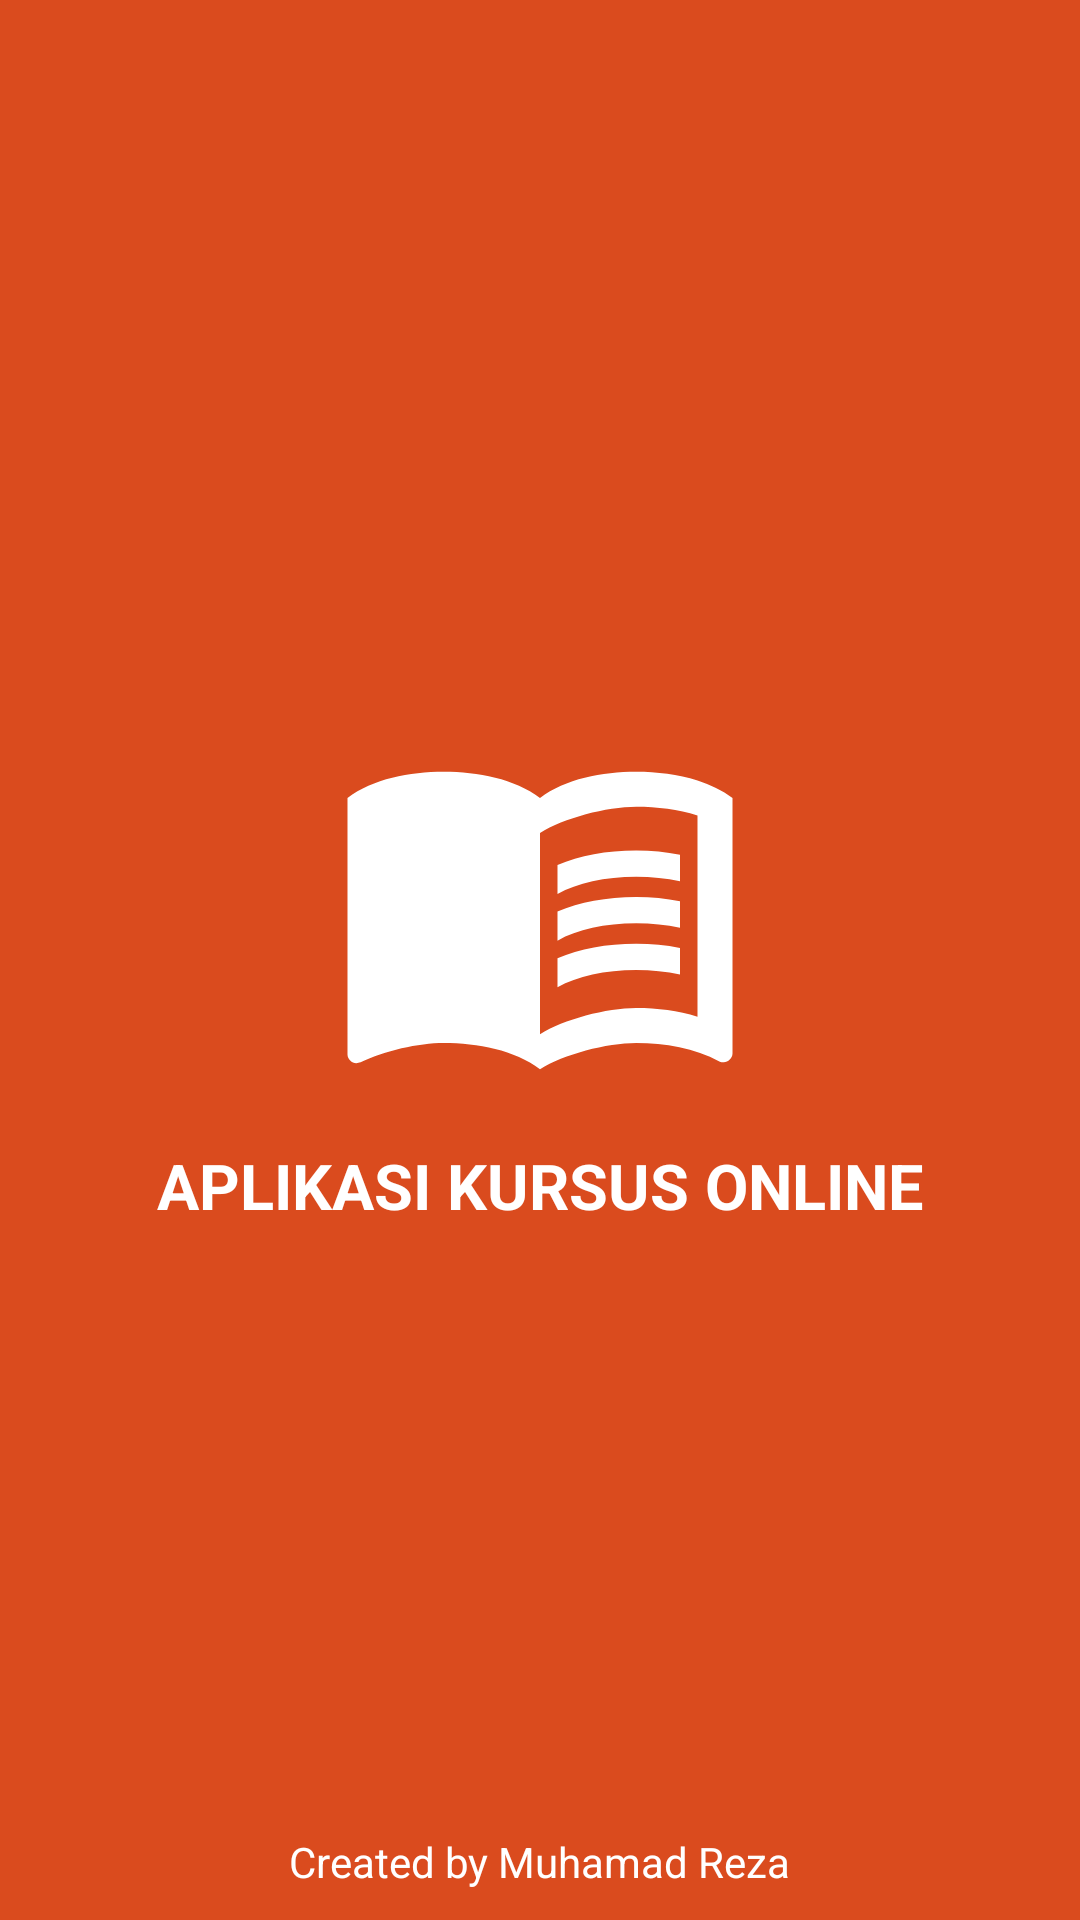

The Android layout XML behind this screen, and the referenced resources:
<!-- AndroidManifest.xml: application theme Theme.SubAndroPemula -->
<!-- res/layout/activity_splashscreen.xml -->
<?xml version="1.0" encoding="utf-8"?>
<androidx.constraintlayout.widget.ConstraintLayout xmlns:android="http://schemas.android.com/apk/res/android"
    xmlns:app="http://schemas.android.com/apk/res-auto"
    xmlns:tools="http://schemas.android.com/tools"
    android:layout_width="match_parent"
    android:layout_height="match_parent"
    tools:context=".ui.SplashscreenActivity"
    android:background="@color/colorSecondary">

    <LinearLayout
        android:layout_width="match_parent"
        android:layout_height="wrap_content"
        app:layout_constraintBottom_toBottomOf="parent"
        app:layout_constraintTop_toTopOf="parent"
        app:layout_constraintStart_toStartOf="parent"
        app:layout_constraintEnd_toEndOf="parent"
        android:orientation="vertical">

        <ImageView
            android:layout_width="wrap_content"
            android:layout_height="wrap_content"
            android:layout_gravity="center"
            android:src="@drawable/ic_book"/>
        <TextView
            android:layout_width="wrap_content"
            android:layout_height="wrap_content"
            android:layout_marginTop="10dp"
            android:layout_gravity="center"
            android:text="APLIKASI KURSUS ONLINE"
            android:textColor="@color/white"
            android:textSize="21sp"
            android:textStyle="bold"/>

    </LinearLayout>

    <TextView
        android:layout_width="wrap_content"
        android:layout_height="wrap_content"
        android:text="Created by Muhamad Reza"
        android:textColor="@color/white"
        app:layout_constraintStart_toStartOf="parent"
        app:layout_constraintEnd_toEndOf="parent"
        app:layout_constraintBottom_toBottomOf="parent"
        android:layout_marginBottom="10dp"/>

</androidx.constraintlayout.widget.ConstraintLayout>
<!-- resources referenced by this layout -->
<resources>
  <color name="colorSecondary">#DA4B1E</color>
  <color name="white">#FFFFFFFF</color>
  <!-- drawable ic_book (drawable) -->
  <vector android:height="140dp" android:tint="#FFFFFF"
      android:viewportHeight="24" android:viewportWidth="24"
      android:width="140dp" xmlns:android="http://schemas.android.com/apk/res/android">
      <path android:fillColor="@android:color/white" android:pathData="M21,5c-1.11,-0.35 -2.33,-0.5 -3.5,-0.5c-1.95,0 -4.05,0.4 -5.5,1.5c-1.45,-1.1 -3.55,-1.5 -5.5,-1.5S2.45,4.9 1,6v14.65c0,0.25 0.25,0.5 0.5,0.5c0.1,0 0.15,-0.05 0.25,-0.05C3.1,20.45 5.05,20 6.5,20c1.95,0 4.05,0.4 5.5,1.5c1.35,-0.85 3.8,-1.5 5.5,-1.5c1.65,0 3.35,0.3 4.75,1.05c0.1,0.05 0.15,0.05 0.25,0.05c0.25,0 0.5,-0.25 0.5,-0.5V6C22.4,5.55 21.75,5.25 21,5zM21,18.5c-1.1,-0.35 -2.3,-0.5 -3.5,-0.5c-1.7,0 -4.15,0.65 -5.5,1.5V8c1.35,-0.85 3.8,-1.5 5.5,-1.5c1.2,0 2.4,0.15 3.5,0.5V18.5z"/>
      <path android:fillColor="@android:color/white" android:pathData="M17.5,10.5c0.88,0 1.73,0.09 2.5,0.26V9.24C19.21,9.09 18.36,9 17.5,9c-1.7,0 -3.24,0.29 -4.5,0.83v1.66C14.13,10.85 15.7,10.5 17.5,10.5z"/>
      <path android:fillColor="@android:color/white" android:pathData="M13,12.49v1.66c1.13,-0.64 2.7,-0.99 4.5,-0.99c0.88,0 1.73,0.09 2.5,0.26V11.9c-0.79,-0.15 -1.64,-0.24 -2.5,-0.24C15.8,11.66 14.26,11.96 13,12.49z"/>
      <path android:fillColor="@android:color/white" android:pathData="M17.5,14.33c-1.7,0 -3.24,0.29 -4.5,0.83v1.66c1.13,-0.64 2.7,-0.99 4.5,-0.99c0.88,0 1.73,0.09 2.5,0.26v-1.52C19.21,14.41 18.36,14.33 17.5,14.33z"/>
  </vector>
  <style name="Theme.SubAndroPemula" parent="Theme.MaterialComponents.DayNight.DarkActionBar">
          
          <item name="colorPrimary">@color/colorPrimary</item>
          <item name="colorPrimaryVariant">@color/colorSecondary</item>
          <item name="colorOnPrimary">@color/white</item>
          
          <item name="colorSecondary">@color/teal_200</item>
          <item name="colorSecondaryVariant">@color/teal_700</item>
          <item name="colorOnSecondary">@color/black</item>
          
          <item name="android:statusBarColor" tools:targetApi="l">?attr/colorPrimaryVariant</item>
          
          <item name="android:navigationBarColor">?attr/colorPrimaryVariant</item>
      </style>
  <color name="colorPrimary">#FF5722</color>
  <color name="teal_200">#FF03DAC5</color>
  <color name="teal_700">#FF018786</color>
  <color name="black">#FF000000</color>
</resources>
